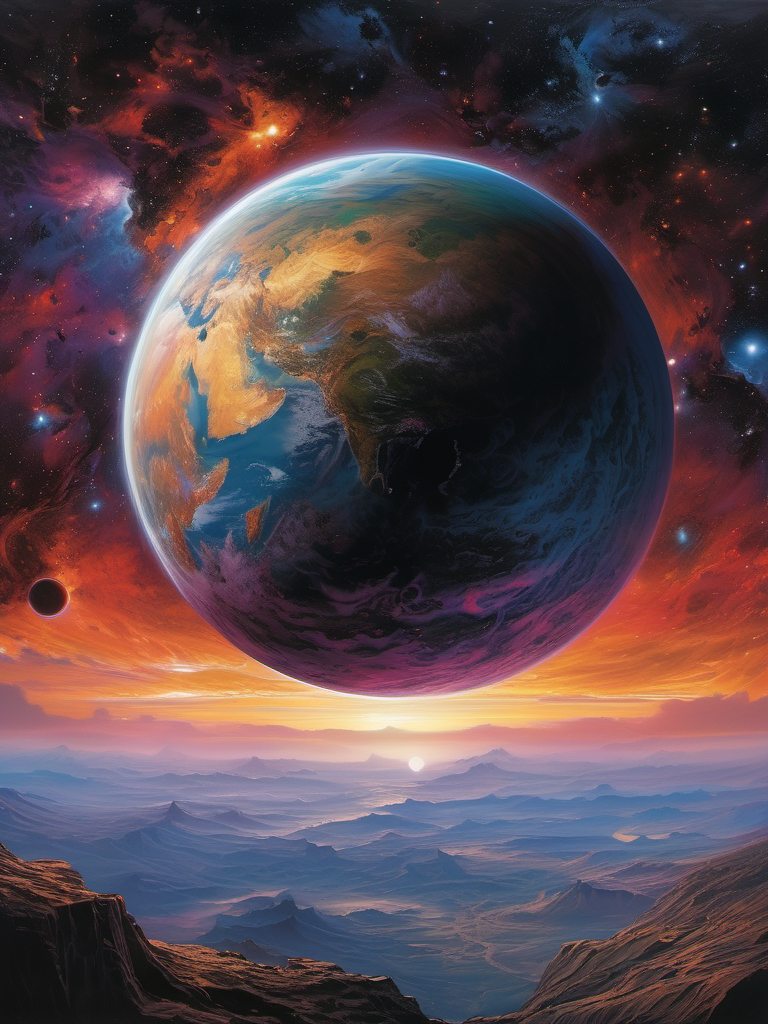
Generation parameters embedded in this image by AUTOMATIC1111 Stable Diffusion web UI or a fork of it (Forge, ...) (PNG 'parameters' text chunk):
A beautiful planet in a galaxy of swirling colors, poignant loneliness, stunning realism, cosmic chaos, emotional depth, 12K, hyperrealism, unforgettable, dark, introspective, in the style of mike deodato, realistic detail, realistic hyper-detailed rendering, realistic painted still lifes, insanely intricate
Negative prompt: blurry, plastic, grainy, duplicate, [deformed | disfigured], poorly drawn, [bad : wrong] anatomy, [extra | missing | floating | disconnected] limb, (mutated hands and fingers), text, name, signature, watermark, worst quality, jpeg artifacts, (boring composition, uninteresting:1.1)
Steps: 30, Sampler: DPM++ 2M Karras, CFG scale: 7, Seed: 3666704192, Size: 768x1024, Model hash: 31e35c80fc, Model: sd_xl_base_1.0, Version: v1.6.0-2-g4afaaf8a